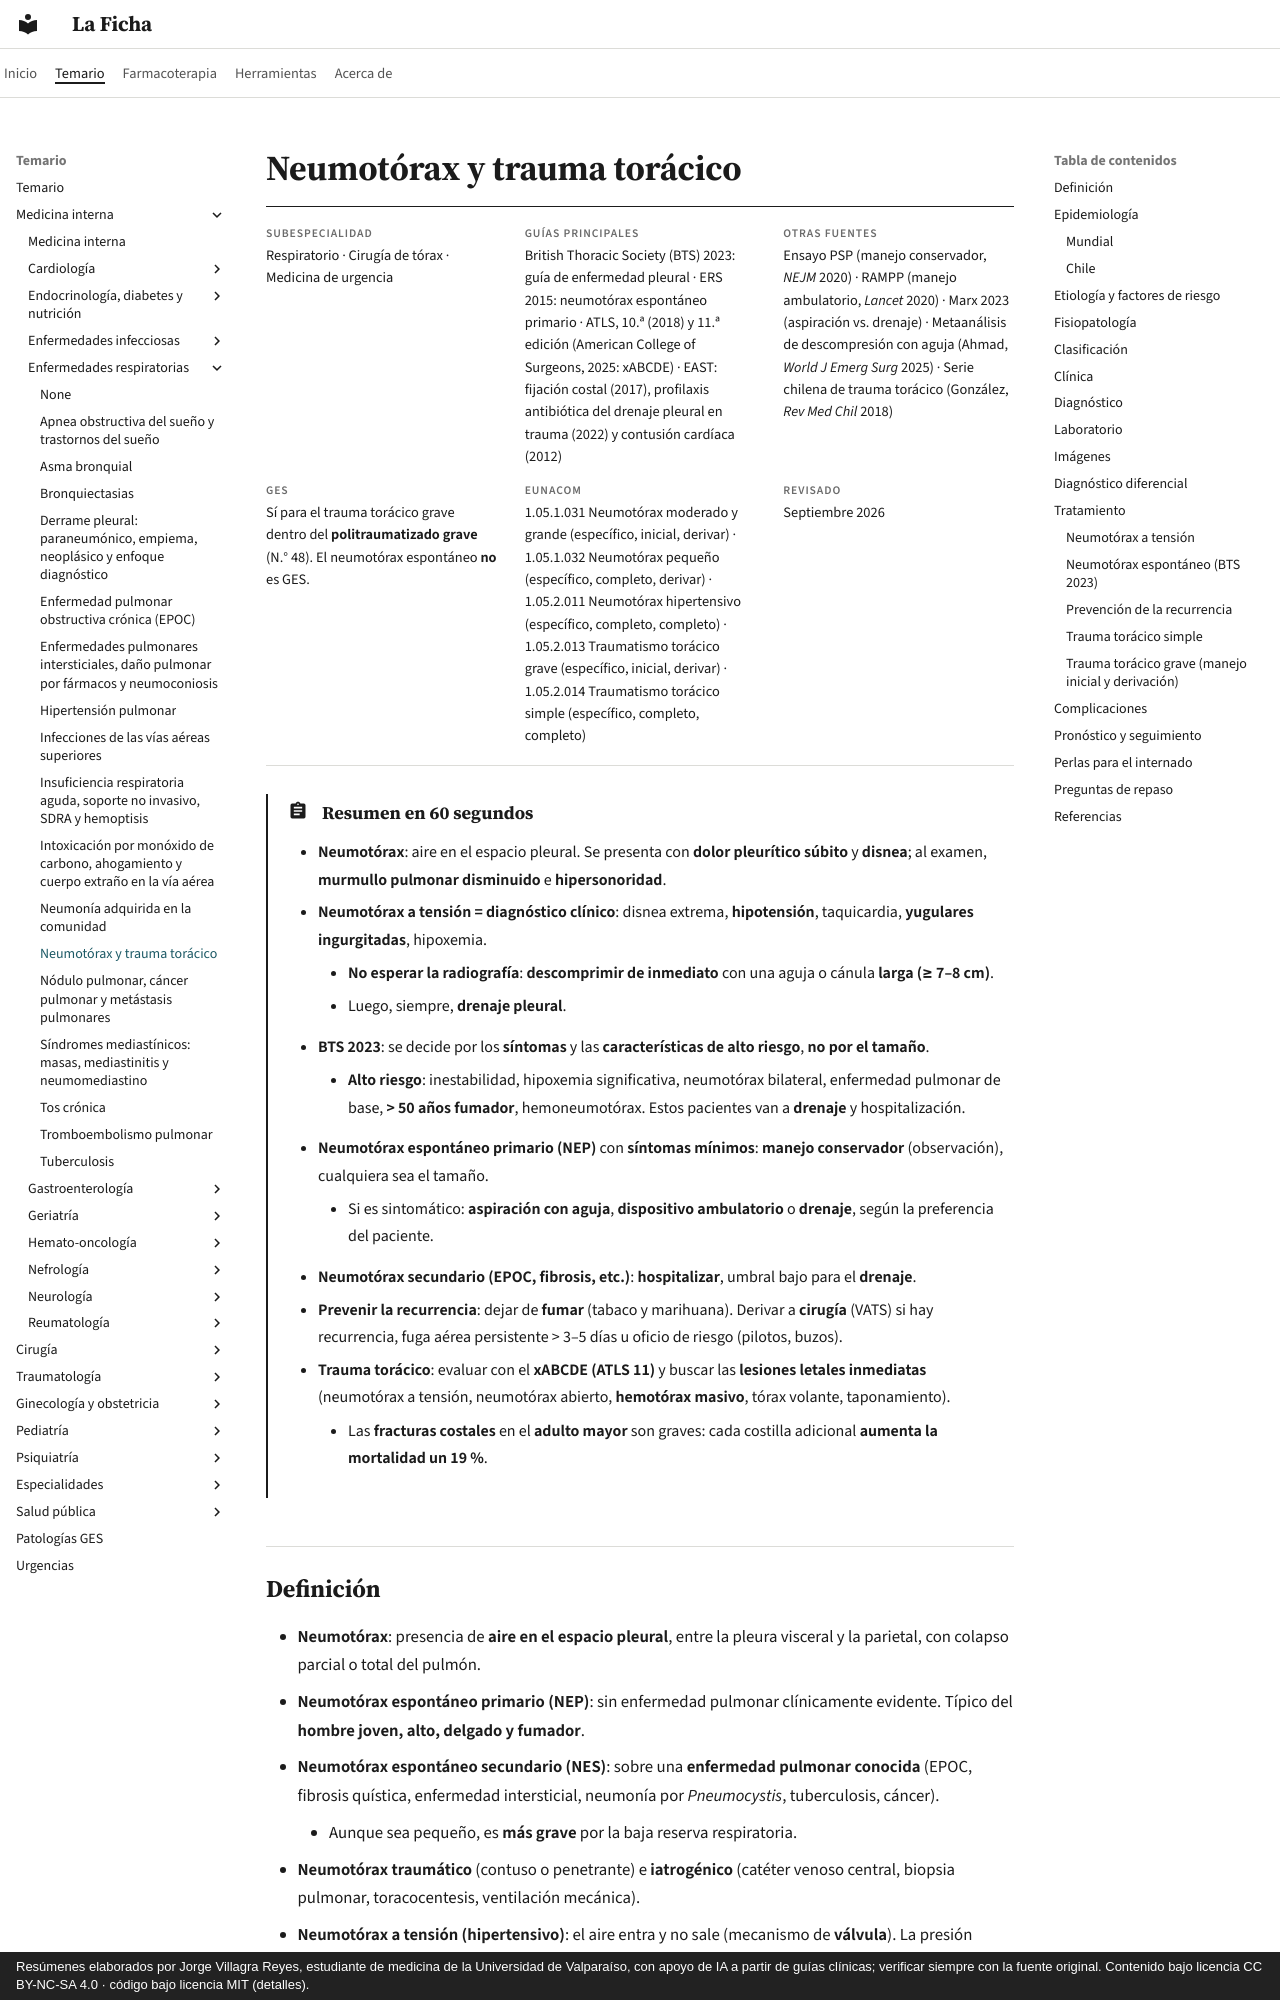

repository: jorgevillagrareyes-dotcom/laficha · page: respiratorio/neumotorax-y-trauma-toracico.html · generator: mkdocs · copyright: Resúmenes elaborados por Jorge Villagra Reyes, estudiante de medicina de la Universidad de Valparaíso, con apoyo de IA a partir de guías clínicas; verificar siempre con la fuente original. Contenido bajo licencia CC BY-NC-SA 4.0 · código bajo licencia MIT (detalles).

---
tags:
  - Respiratorio
  - GES
  - Urgencia
---

# Neumotórax y trauma torácico

<div class="ficha" markdown>

**Subespecialidad**
Respiratorio · Cirugía de tórax · Medicina de urgencia

**Guías principales**
British Thoracic Society (BTS) 2023: guía de enfermedad pleural · ERS 2015: neumotórax espontáneo primario · ATLS, 10.ª (2018) y 11.ª edición (American College of Surgeons, 2025: xABCDE) · EAST: fijación costal (2017), profilaxis antibiótica del drenaje pleural en trauma (2022) y contusión cardíaca (2012)

**Otras fuentes**
Ensayo PSP (manejo conservador, *NEJM* 2020) · RAMPP (manejo ambulatorio, *Lancet* 2020) · Marx 2023 (aspiración vs. drenaje) · Metaanálisis de descompresión con aguja (Ahmad, *World J Emerg Surg* 2025) · Serie chilena de trauma torácico (González, *Rev Med Chil* 2018)

**GES**
Sí para el trauma torácico grave dentro del **politraumatizado grave** (N.° 48). El neumotórax espontáneo **no** es GES.

**EUNACOM**
1.05.1.031 Neumotórax moderado y grande (específico, inicial, derivar) · 1.05.1.032 Neumotórax pequeño (específico, completo, derivar) · 1.05.2.011 Neumotórax hipertensivo (específico, completo, completo) · 1.05.2.013 Traumatismo torácico grave (específico, inicial, derivar) · 1.05.2.014 Traumatismo torácico simple (específico, completo, completo)

**Revisado**
Septiembre 2026

</div>

!!! abstract "Resumen en 60 segundos"
    - **Neumotórax**: aire en el espacio pleural. Se presenta con **dolor pleurítico súbito** y **disnea**; al examen, **murmullo pulmonar disminuido** e **hipersonoridad**.
    - **Neumotórax a tensión = diagnóstico clínico**: disnea extrema, **hipotensión**, taquicardia, **yugulares ingurgitadas**, hipoxemia.
        - **No esperar la radiografía**: **descomprimir de inmediato** con una aguja o cánula **larga (≥ 7–8 cm)**.
        - Luego, siempre, **drenaje pleural**.
    - **BTS 2023**: se decide por los **síntomas** y las **características de alto riesgo**, **no por el tamaño**.
        - **Alto riesgo**: inestabilidad, hipoxemia significativa, neumotórax bilateral, enfermedad pulmonar de base, **> 50 años fumador**, hemoneumotórax. Estos pacientes van a **drenaje** y hospitalización.
    - **Neumotórax espontáneo primario (NEP)** con **síntomas mínimos**: **manejo conservador** (observación), cualquiera sea el tamaño.
        - Si es sintomático: **aspiración con aguja**, **dispositivo ambulatorio** o **drenaje**, según la preferencia del paciente.
    - **Neumotórax secundario (EPOC, fibrosis, etc.)**: **hospitalizar**, umbral bajo para el **drenaje**.
    - **Prevenir la recurrencia**: dejar de **fumar** (tabaco y marihuana). Derivar a **cirugía** (VATS) si hay recurrencia, fuga aérea persistente > 3–5 días u oficio de riesgo (pilotos, buzos).
    - **Trauma torácico**: evaluar con el **xABCDE (ATLS 11)** y buscar las **lesiones letales inmediatas** (neumotórax a tensión, neumotórax abierto, **hemotórax masivo**, tórax volante, taponamiento).
        - Las **fracturas costales** en el **adulto mayor** son graves: cada costilla adicional **aumenta la mortalidad un 19 %**.
